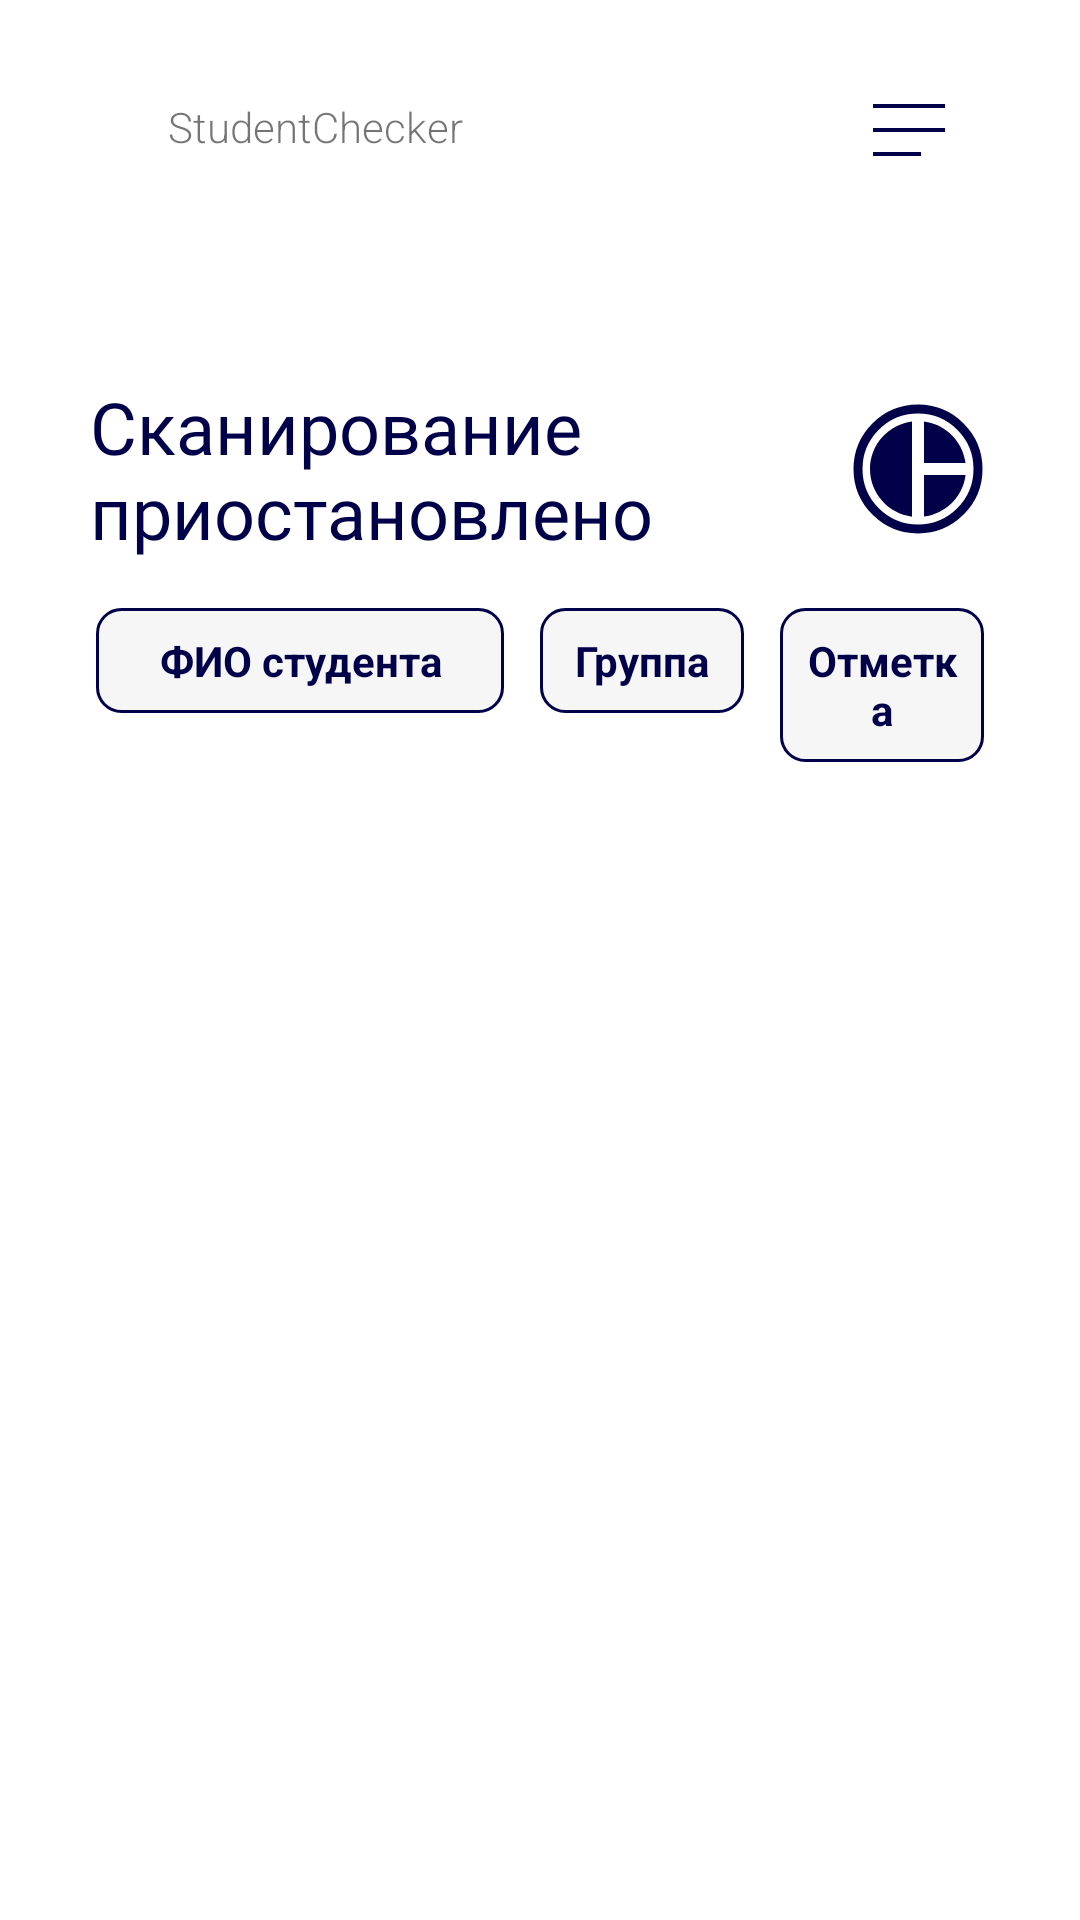

The Android layout XML behind this screen, and the referenced resources:
<!-- AndroidManifest.xml: application theme Theme.StudentChecker -->
<!-- res/layout/fragment_scanning_paused.xml -->
<?xml version="1.0" encoding="utf-8"?>
<androidx.constraintlayout.widget.ConstraintLayout xmlns:android="http://schemas.android.com/apk/res/android"
    xmlns:app="http://schemas.android.com/apk/res-auto"
    xmlns:tools="http://schemas.android.com/tools"
    android:id="@+id/container"
    android:layout_width="match_parent"
    android:layout_height="match_parent"
    android:paddingLeft="@dimen/fragment_horizontal_margin"
    android:paddingTop="@dimen/fragment_vertical_margin"
    android:paddingRight="@dimen/fragment_horizontal_margin"
    android:paddingBottom="@dimen/fragment_vertical_margin"
    tools:context=".ScanningPausedFragment">

    
    <include
        layout="@layout/toolbar_top"
        android:id="@+id/includeToolbar"
        app:layout_constraintEnd_toEndOf="parent"
        app:layout_constraintStart_toStartOf="parent"
        app:layout_constraintTop_toTopOf="parent" />

    
    <LinearLayout
        android:id="@+id/header_Scanning"
        android:layout_width="wrap_content"
        android:layout_height="wrap_content"
        android:gravity="center"
        android:orientation="horizontal"
        android:layout_marginTop="@dimen/margin_top_default"
        app:layout_constraintEnd_toEndOf="parent"
        app:layout_constraintStart_toStartOf="parent"
        app:layout_constraintTop_toTopOf="parent">

        <TextView
            android:id="@+id/Login_H1"
            android:layout_width="wrap_content"
            android:layout_height="wrap_content"
            android:layout_marginEnd="@dimen/margin_2xlarge"
            android:fontFamily="@font/inter_semibold"
            android:text="@string/paused_title"
            android:textAlignment="textStart"
            android:textColor="@color/darkBlue"
            android:textSize="@dimen/scanning_title_text_size" />

        <ImageButton
            android:id="@+id/btnStatistics"
            android:layout_width="@dimen/icon_large"
            android:layout_height="@dimen/icon_large"
            android:layout_gravity="center"
            android:layout_marginStart="@dimen/margin_2xlarge"
            android:backgroundTint="@color/transparent"
            android:contentDescription="@string/scanning_pause_button_desc"
            android:padding="@dimen/scanning_pause_button_padding"
            android:src="@drawable/baseline_pie_chart_outline_2" />

    </LinearLayout>

    <include
        layout="@layout/table_attendance"
        android:id="@+id/includeAttendance"
        android:layout_width="match_parent"
        android:layout_height="wrap_content"
        app:layout_constraintEnd_toEndOf="parent"
        app:layout_constraintStart_toStartOf="parent"
        app:layout_constraintTop_toBottomOf="@+id/header_Scanning" />

    
    <androidx.recyclerview.widget.RecyclerView
        android:id="@+id/recyclerPeople"
        android:layout_width="match_parent"
        android:layout_height="0dp"
        app:layout_constraintBottom_toBottomOf="parent"
        app:layout_constraintEnd_toEndOf="@+id/includeAttendance"
        app:layout_constraintStart_toStartOf="@+id/includeAttendance"
        app:layout_constraintTop_toBottomOf="@+id/includeAttendance" />

</androidx.constraintlayout.widget.ConstraintLayout>
<!-- res/layout/toolbar_top.xml (included above) -->
<?xml version="1.0" encoding="utf-8"?>
<androidx.constraintlayout.widget.ConstraintLayout xmlns:android="http://schemas.android.com/apk/res/android"
    xmlns:app="http://schemas.android.com/apk/res-auto"
    android:id="@+id/appBar"
    android:layout_width="match_parent"
    android:layout_height="wrap_content"
    android:layout_marginTop="@dimen/toolbar_margin_top">

    <TextView
        android:id="@+id/tvAppName"
        android:layout_width="wrap_content"
        android:layout_height="wrap_content"
        android:layout_marginStart="@dimen/toolbar_app_name_margin_start"
        android:fontFamily="sans-serif-light"
        android:text="@string/appName"
        android:gravity="center"
        app:layout_constraintBottom_toBottomOf="parent"
        app:layout_constraintStart_toStartOf="parent"
        app:layout_constraintTop_toTopOf="parent" />

    <ImageButton
        android:id="@+id/btnMenu"
        android:layout_width="wrap_content"
        android:layout_height="wrap_content"
        android:layout_marginEnd="@dimen/toolbar_menu_button_margin_end"
        android:backgroundTint="@color/transparent"
        android:src="@drawable/baseline_notes_24"
        android:contentDescription="@string/toolbar_menu_desc"
        app:layout_constraintBottom_toBottomOf="parent"
        app:layout_constraintEnd_toEndOf="parent"
        app:layout_constraintTop_toTopOf="parent" />

</androidx.constraintlayout.widget.ConstraintLayout>
<!-- res/layout/table_attendance.xml (included above) -->
<?xml version="1.0" encoding="utf-8"?>
<LinearLayout xmlns:android="http://schemas.android.com/apk/res/android"
    android:id="@+id/tableAttendance"
    android:layout_width="match_parent"
    android:layout_height="wrap_content"
    android:background="@color/card_background"
    android:orientation="horizontal"
    android:padding="@dimen/statistics_content_padding">

    <TextView
        android:layout_width="0dp"
        android:layout_height="wrap_content"
        android:layout_marginEnd="@dimen/margin_default"
        android:layout_weight="2"
        android:background="@drawable/header_card"
        android:padding="@dimen/edittext_padding"
        android:text="ФИО студента"
        android:textAlignment="center"
        android:textColor="@color/darkBlue"
        android:textStyle="bold" />

    <TextView
        android:layout_width="0dp"
        android:layout_height="wrap_content"
        android:layout_marginEnd="@dimen/margin_default"
        android:layout_weight="1"
        android:background="@drawable/header_card"
        android:padding="@dimen/edittext_padding"
        android:text="Группа"
        android:textAlignment="center"
        android:textColor="@color/darkBlue"
        android:textStyle="bold" />

    <TextView
        android:layout_width="0dp"
        android:layout_height="wrap_content"
        android:layout_weight="1"
        android:background="@drawable/header_card"
        android:padding="@dimen/edittext_padding"
        android:text="Отметка"
        android:textAlignment="center"
        android:textColor="@color/darkBlue"
        android:textStyle="bold" />

</LinearLayout>
<!-- resources referenced by this layout -->
<resources>
  <color name="card_background">#FFFFFF</color>
  <color name="darkBlue">#010149</color>
  <color name="transparent">#00000000</color>
  <dimen name="edittext_padding">8dp</dimen>
  <dimen name="fragment_horizontal_margin">@dimen/margin_large</dimen>
  <dimen name="fragment_vertical_margin">@dimen/margin_large</dimen>
  <dimen name="icon_large">48dp</dimen>
  <dimen name="margin_2xlarge">32dp</dimen>
  <dimen name="margin_default">12dp</dimen>
  <dimen name="margin_top_default">110dp</dimen>
  <dimen name="scanning_pause_button_padding">@dimen/margin_large</dimen>
  <dimen name="scanning_title_text_size">@dimen/text_xlarge</dimen>
  <dimen name="statistics_content_padding">@dimen/margin_large</dimen>
  <dimen name="toolbar_app_name_margin_start">40dp</dimen>
  <dimen name="toolbar_margin_top">24dp</dimen>
  <dimen name="toolbar_menu_button_margin_end">13dp</dimen>
  <!-- drawable baseline_notes_24 (drawable) -->
  <vector xmlns:android="http://schemas.android.com/apk/res/android"
      android:autoMirrored="true"
      android:height="32dp"
      android:tint="@color/darkBlue"
      android:viewportHeight="24"
      android:viewportWidth="24"
      android:width="32dp">
  
      
      <path
          android:fillColor="@android:color/white"
          android:pathData="M3,6.5 h18 v1 h-18 z"/>
  
      
      <path
          android:fillColor="@android:color/white"
          android:pathData="M3,12.5 h18 v1 h-18 z"/>
  
      
      <path
          android:fillColor="@android:color/white"
          android:pathData="M3,18.5 h12 v1 h-12 z"/>
  
  </vector>
  <!-- drawable header_card (drawable) -->
  <?xml version="1.0" encoding="utf-8"?>
  <shape xmlns:android="http://schemas.android.com/apk/res/android">
      <solid android:color="@color/table_header_background"/>
      <corners android:radius="@dimen/radius_small"/>
      <stroke android:width="@dimen/stroke_default" android:color="@color/darkBlue"/>
  </shape>
  <string name="appName">StudentChecker</string>
  <string name="paused_title">Сканирование\nприостановлено</string>
  <string name="scanning_pause_button_desc">Приостановить сканирование</string>
  <string name="toolbar_menu_desc">Открыть меню</string>
  <style name="Theme.StudentChecker" parent="Theme.MaterialComponents.DayNight.NoActionBar">
          <item name="colorPrimary">@color/darkBlue</item>
          <item name="colorPrimaryVariant">@color/darkBlue</item>
          <item name="colorOnPrimary">@color/white</item>
          <item name="colorSecondary">@color/darkBlue</item>
          <item name="colorSecondaryVariant">@color/darkBlue</item>
          <item name="colorOnSecondary">@color/white</item>
          <item name="android:colorBackground">@color/background</item>
          <item name="colorSurface">@color/surface</item>
          <item name="colorOnSurface">@color/text_primary</item>
          <item name="android:windowBackground">@color/background</item>
      </style>
  <dimen name="margin_large">16dp</dimen>
  <dimen name="text_xlarge">24sp</dimen>
  <color name="table_header_background">#F6F6F7</color>
  <dimen name="radius_small">8dp</dimen>
  <dimen name="stroke_default">1dp</dimen>
  <color name="white">#FFFFFFFF</color>
  <color name="background">#FFFFFF</color>
  <color name="surface">#F5F5F5</color>
  <color name="text_primary">#010149</color>
</resources>
